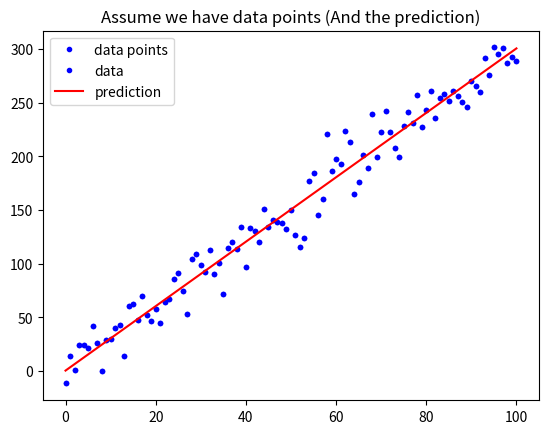

Here is the Python script that generated this plot:
# %load Day_001_HW.py
#!/usr/bin/env python

# ## 練習時間
# #### 請寫一個函式用來計算 Mean Square Error
# $ MSE = \frac{1}{n}\sum_{i=1}^{n}{(Y_i - \hat{Y}_i)^2} $
# 
# ### Hint: [如何取平方](https://googoodesign.gitbooks.io/-ezpython/unit-1.html)

# # [作業目標]
# - 仿造範例的MAE函數, 自己寫一個MSE函數(參考上面公式)

# # [作業重點]
# - 注意程式的縮排
# - 是否能將數學公式, 轉換為 Python 的函式組合? (In[2], Out[2])

# In[ ]:


# 載入基礎套件與代稱
import numpy as np
import matplotlib.pyplot as plt


# In[ ]:


def mean_absolute_error(y, yp):
    """
    計算 MAE
    Args:
        - y: 實際值
        - yp: 預測值
    Return:
        - mae: MAE
    """
    mae = MAE = sum(abs(y - yp)) / len(y)
    return mae

# 定義 mean_squared_error 這個函數, 計算並傳回 MSE
def mean_squared_error(yp , y):
    """
    請完成這個 Function 後往下執行
    """
    return sum(pow(y - yp , 2))


# In[ ]:


# 與範例相同, 不另外解說
w = 3
b = 0.5
x_lin = np.linspace(0, 100, 101)
y = (x_lin + np.random.randn(101) * 5) * w + b

plt.plot(x_lin, y, 'b.', label = 'data points')
plt.title("Assume we have data points")
plt.legend(loc = 2)
plt.show()


# In[ ]:


# 與範例相同, 不另外解說
y_hat = x_lin * w + b
plt.plot(x_lin, y, 'b.', label = 'data')
plt.plot(x_lin, y_hat, 'r-', label = 'prediction')
plt.title("Assume we have data points (And the prediction)")
plt.legend(loc = 2)
plt.show()


# In[ ]:


# 執行 Function, 確認有沒有正常執行
MSE = mean_squared_error(y, y_hat)
MAE = mean_absolute_error(y, y_hat)
print("The Mean squared error is %.3f" % (MSE))
print("The Mean absolute error is %.3f" % (MAE))


# # [作業2]
# 
# 請上 Kaggle, 在 Competitions 或 Dataset 中找一組競賽或資料並寫下：
# 
# 1. 你選的這組資料為何重要
# 
# 2. 資料從何而來 (tips: 譬如提供者是誰、以什麼方式蒐集)
# 
# 3. 蒐集而來的資料型態為何
# 
# 4. 這組資料想解決的問題如何評估
# 
# # [作業3]
# 
# 想像你經營一個自由載客車隊，你希望能透過數據分析以提升業績，請你思考並描述你如何規劃整體的分析/解決方案：
# 
# 1. 核心問題為何 (tips：如何定義 「提升業績 & 你的假設」)
# 
# 2. 資料從何而來 (tips：哪些資料可能會對你想問的問題產生影響 & 資料如何蒐集)
# 
# 3. 蒐集而來的資料型態為何
# 
# 4. 你要回答的問題，其如何評估 (tips：你的假設如何驗證)
